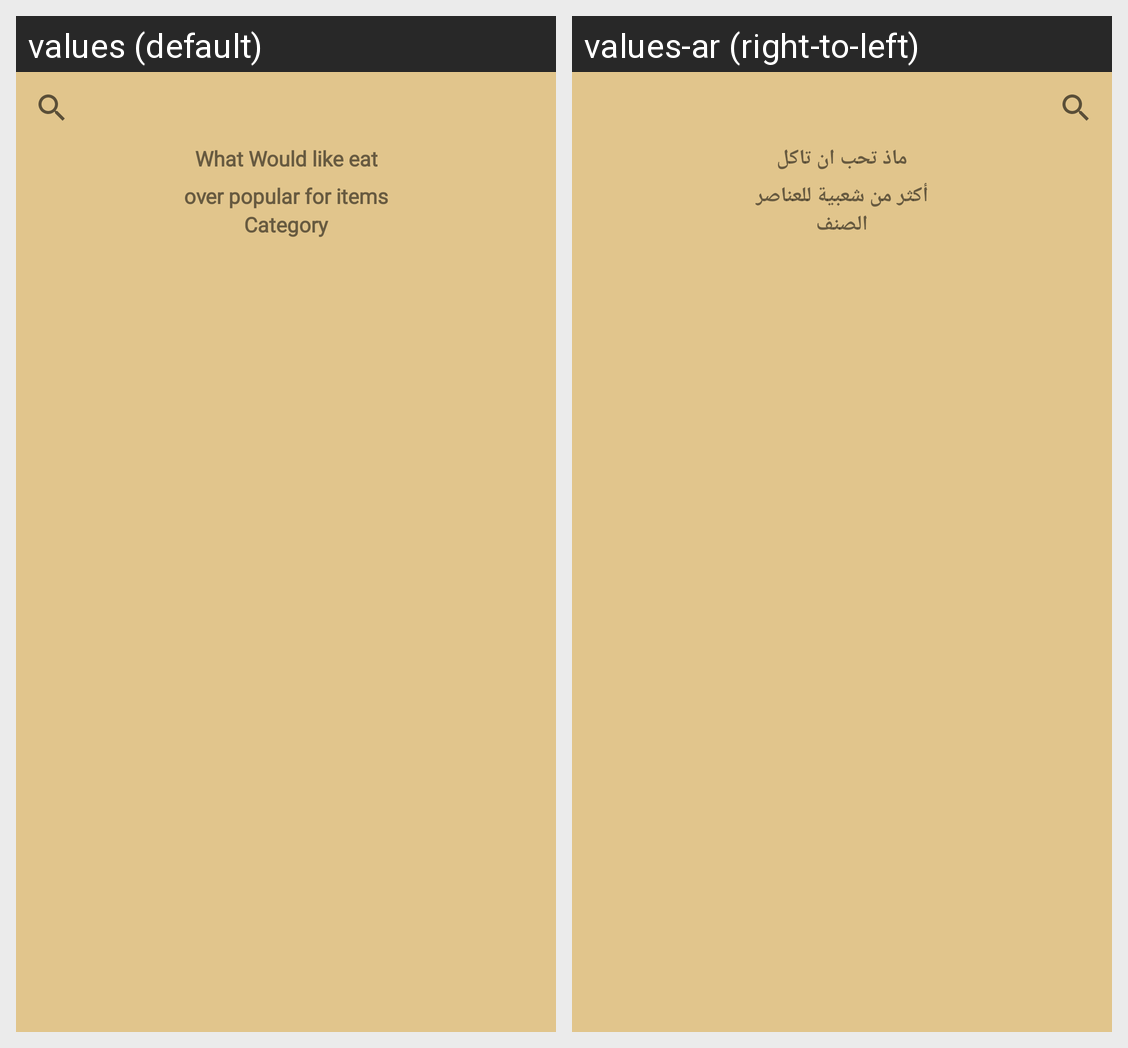

This grid shows one Android layout under two languages. Give, for every string resource on the screen, its name, the default text and each shown locale's text.
Android screen res/layout/fragment_home.xml rendered under 2 locales, left to right: values (default), values-ar (right-to-left). Device: Nexus 5 (rendered at 1080×1920; each locale shown at half size, 540×960, under a caption strip naming it); theme Theme.FoodApp.
Strings drawn on this screen, with the default value and each locale's value (text and hints the layout hard-codes, and strings that could not be matched under every locale, appear in the picture but are not listed):

likeEat
  values: What Would like eat
  values-ar: ماذ تحب ان تاكل

overPopular
  values: over popular for items
  values-ar: أكثر من شعبية للعناصر

category
  values: Category
  values-ar: الصنف
